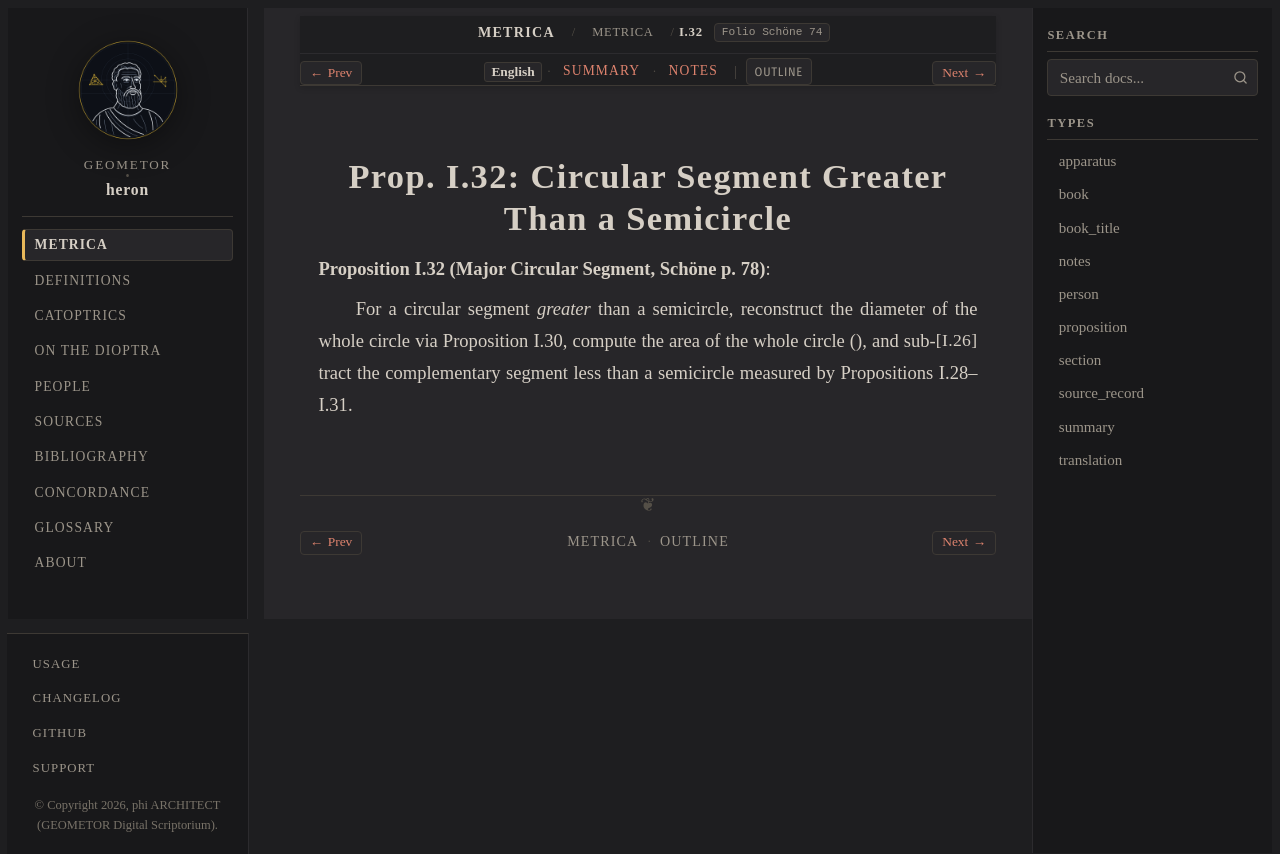

repository: geometor/heron · page: metrica/book_01/prop_32.html · generator: sphinx

:order: 33
:type: proposition
:canonical_id: I.32
:folio: Schöne 74
:tracks: English: prop_32 | Summary: summary | Notes: notes

.. _sec-metrica-i-32:

Prop. I.32: Circular Segment Greater Than a Semicircle
======================================================

.. folio:: Schöne 74
   :page: 78

**Proposition I.32 (Major Circular Segment, Schöne p. 78)**:

For a circular segment *greater* than a semicircle, reconstruct the diameter of the whole circle via Proposition I.30, compute the area of the whole circle (:just:`I.26`), and subtract the complementary segment less than a semicircle measured by Propositions I.28–I.31.
